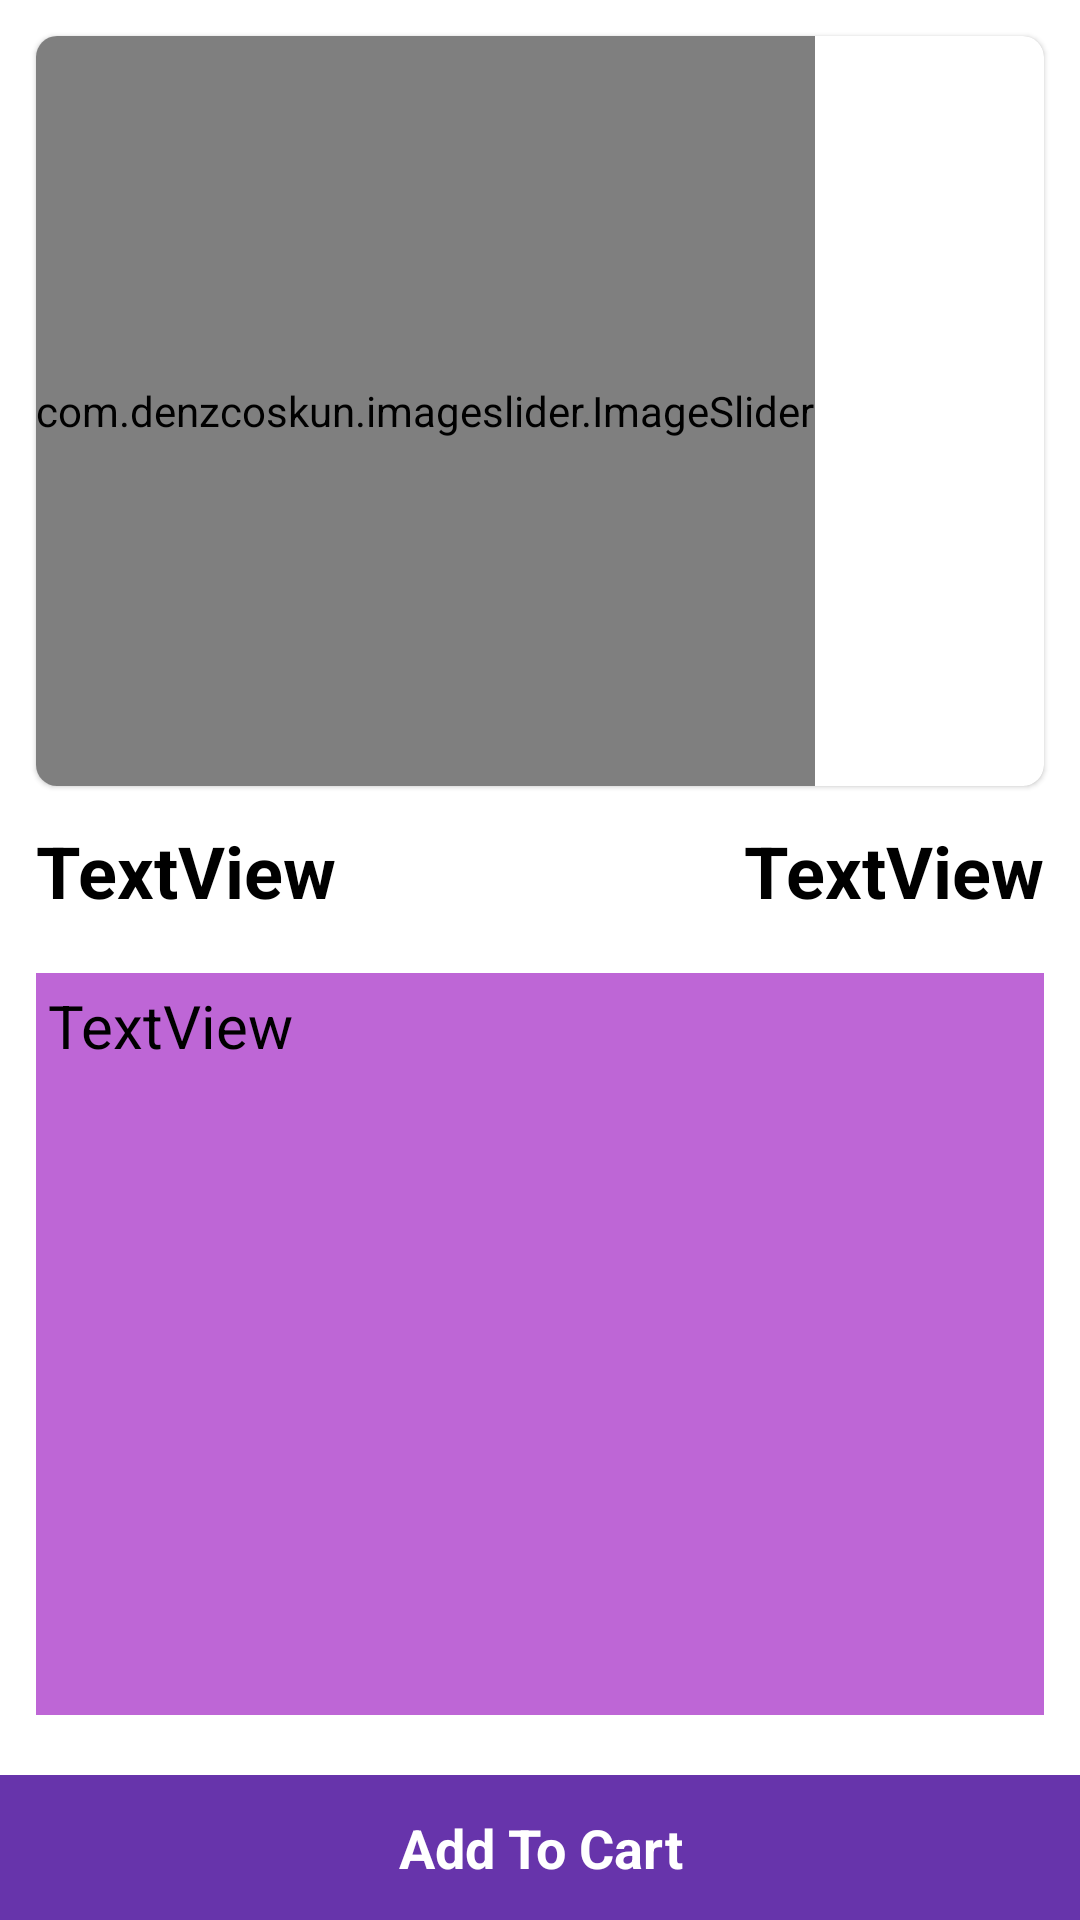

Produce the Android XML layout that renders to this screen, including the resource entries it uses.
<!-- AndroidManifest.xml: application theme Theme.OnlineApp -->
<!-- res/layout/activity_product_details.xml -->
<?xml version="1.0" encoding="utf-8"?>
<androidx.constraintlayout.widget.ConstraintLayout xmlns:android="http://schemas.android.com/apk/res/android"
    xmlns:app="http://schemas.android.com/apk/res-auto"
    xmlns:tools="http://schemas.android.com/tools"
    android:layout_width="match_parent"
    android:layout_height="match_parent"
    tools:context=".activity.ProductDetailsActivity">

    <com.google.android.material.card.MaterialCardView
        android:id="@+id/materialCardView"
        android:layout_width="match_parent"
        android:layout_height="250dp"
        android:layout_margin="12dp"
        app:cardCornerRadius="7dp"
        app:layout_constraintEnd_toEndOf="parent"
        app:layout_constraintLeft_toLeftOf="parent"
        app:layout_constraintTop_toTopOf="parent">
        <com.denzcoskun.imageslider.ImageSlider
            android:id="@+id/image_slider"
            android:layout_width="wrap_content"
            android:layout_height="match_parent"
            app:iss_auto_cycle="true"
            app:iss_period="1000"
            app:iss_delay="0"/>


    </com.google.android.material.card.MaterialCardView>

    <TextView
        android:id="@+id/Product_Name"
        android:layout_width="0dp"
        android:layout_height="wrap_content"
        android:layout_marginStart="12dp"
        android:text="TextView"
        android:textColor="@color/black"
        android:textSize="24sp"
        android:textStyle="bold"

        android:layout_marginEnd="12dp"
        android:layout_marginTop="12dp"
        app:layout_constraintEnd_toStartOf="@+id/Product_Sp"
        app:layout_constraintStart_toStartOf="parent"
        app:layout_constraintTop_toBottomOf="@+id/materialCardView" />

    <TextView
        android:id="@+id/Product_Sp"
        android:layout_width="wrap_content"
        android:layout_height="wrap_content"
        android:layout_marginTop="12dp"
        android:layout_marginEnd="12dp"
        android:text="TextView"
        android:textColor="@color/black"
        android:textSize="24sp"
        android:textStyle="bold"
        app:layout_constraintBottom_toBottomOf="@+id/Product_Name"
        app:layout_constraintEnd_toEndOf="parent"
        app:layout_constraintTop_toBottomOf="@+id/materialCardView" />

    <TextView
        android:id="@+id/Product_Dis"
        android:layout_width="0dp"
        android:layout_height="0dp"
        android:background="#BE66D6"
        android:layout_marginTop="18dp"
        android:layout_marginHorizontal="12dp"
        android:textSize="20sp"
        android:textColor="@color/black"
        android:text="TextView"
        android:padding="4dp"
        android:layout_marginBottom="20dp"
        app:layout_constraintBottom_toTopOf="@+id/addCard"
        app:layout_constraintEnd_toEndOf="parent"
        app:layout_constraintStart_toStartOf="parent"
        app:layout_constraintTop_toBottomOf="@+id/Product_Name" />

    <TextView
        android:id="@+id/addCard"
        android:layout_width="0dp"
        android:layout_height="wrap_content"
        android:text="Add To Cart"
        android:background="@color/colorPrimary"
        android:padding="12dp"
        android:textSize="18sp"
        android:textStyle="bold"
        android:textColor="@color/white"
        android:gravity="center"
        app:layout_constraintBottom_toBottomOf="parent"
        app:layout_constraintEnd_toEndOf="parent"
        app:layout_constraintStart_toStartOf="parent" />

</androidx.constraintlayout.widget.ConstraintLayout>
<!-- resources referenced by this layout -->
<resources>
  <color name="black">#FF000000</color>
  <color name="colorPrimary">#6734ab</color>
  <color name="white">#FFFFFFFF</color>
  <style name="Theme.OnlineApp" parent="Theme.MaterialComponents.DayNight.DarkActionBar">
          
          <item name="colorPrimary">@color/colorPrimary</item>
          <item name="colorPrimaryVariant">@color/colorSecondary</item>
          <item name="colorOnPrimary">@color/white</item>
          
          <item name="colorSecondary">@color/teal_200</item>
          <item name="colorSecondaryVariant">@color/teal_700</item>
          <item name="colorOnSecondary">@color/black</item>
          
          <item name="android:statusBarColor">?attr/colorPrimaryVariant</item>
          
      </style>
  <color name="colorSecondary">#C1673AB7</color>
  <color name="teal_200">#FF03DAC5</color>
  <color name="teal_700">#FF018786</color>
</resources>
